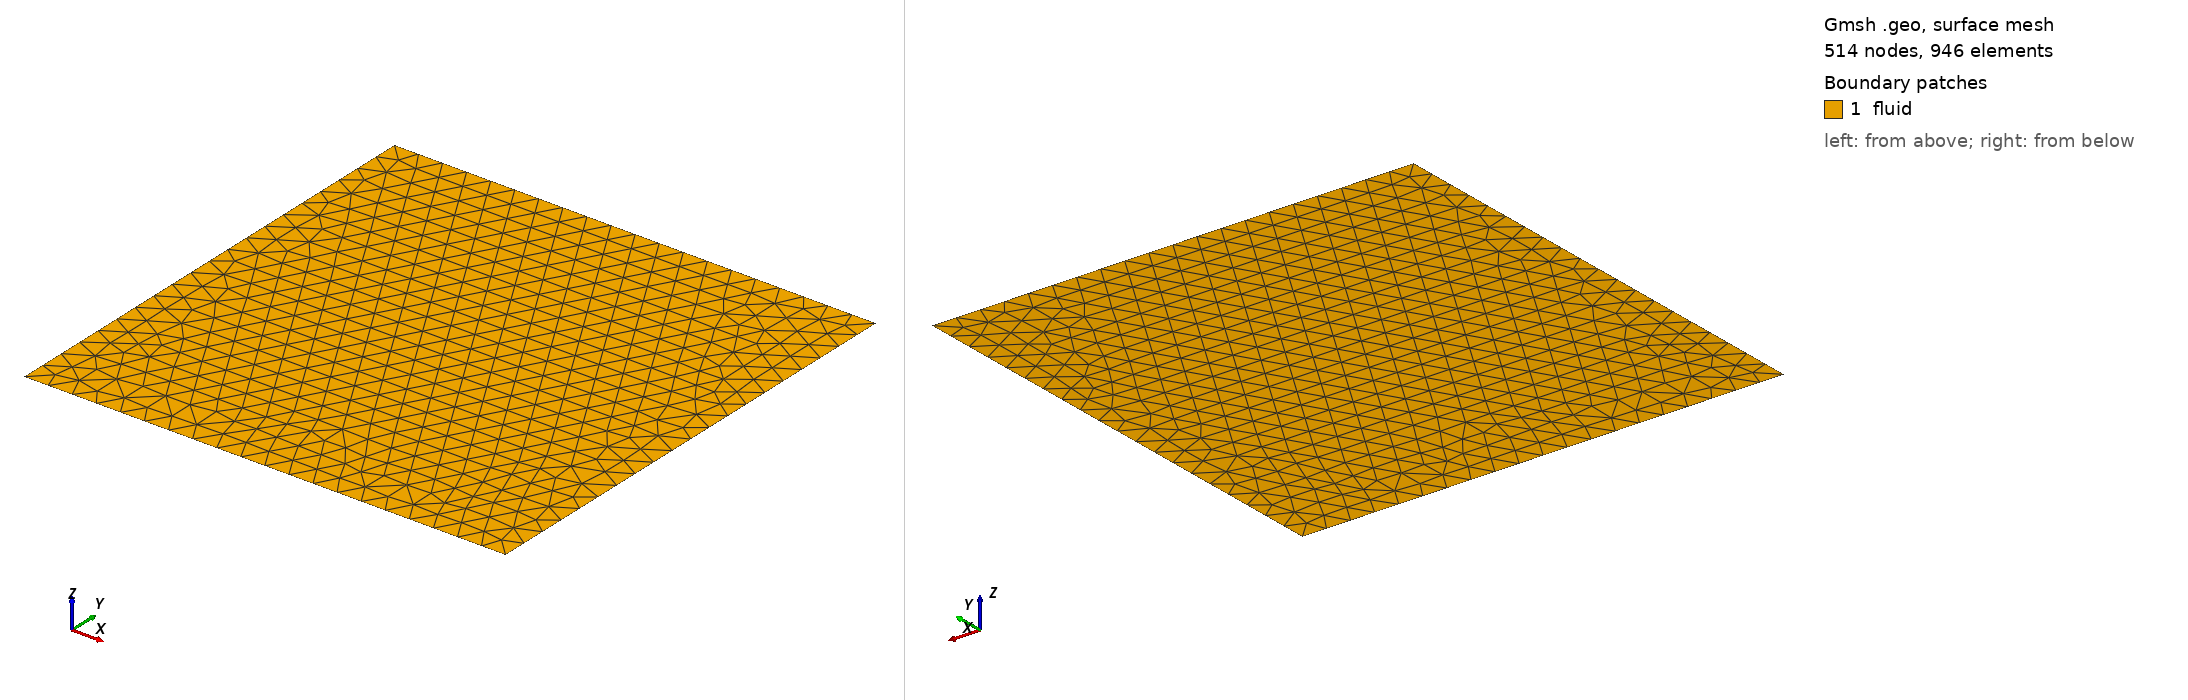

Gmsh geometry script, surface-meshed: 514 nodes, 946 surface elements. Boundary patches (legend numbers): 1 fluid. Left view from above one corner, right view from below the opposite corner. Legend entries are the model's physical surfaces. The drawing asked Gmsh for element sizes between 1% and 20% of the model's largest extent; the script's own settings can give other sizes.

=== mesh_1.geo (drawn) ===
// Target element size
lc = 0.1;

// Bottom left coords
xL = -1.0;
yL = -1.0;

// Top right coords
xR = 1.0;
yR = 1.0;

// Points defining the square
Point(1) = {xL, yL, 0.0, lc};
Point(2) = {xR, yL, 0.0, lc};
Point(3) = {xR, yR, 0.0, lc};
Point(4) = {xL, yR, 0.0, lc};

// Edges of the square
Line(1) = {1, 2};
Line(2) = {2, 3};
Line(3) = {3, 4};
Line(4) = {4, 1};

// Periodic stuff
Periodic Curve{1} = {3} Translate {0,-2*yR,0};
Periodic Curve{2} = {4} Translate {-2*xR,0,0};

// Surface of square
Curve Loop(1) = {1, 2, 3, 4};
Plane Surface(1) = {1};

Physical Surface("fluid") = {1};
